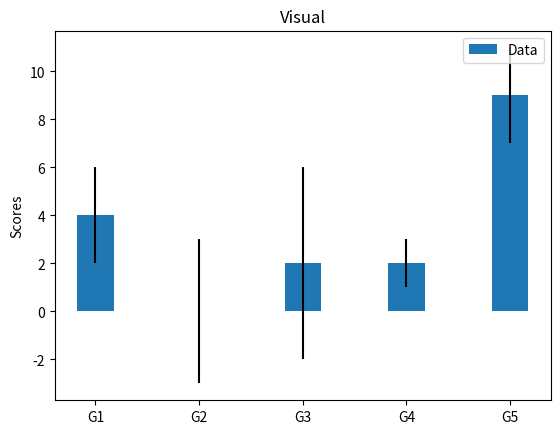

Write the Python code that produced this figure.
import numpy as np
import matplotlib.pyplot as plt

labels = ['G1', 'G2', 'G3', 'G4', 'G5']
m_means = [4,0,2,2,9]
m_std = [2, 3, 4, 1, 2]
width = 0.35       # the width of the bars

fig, ax = plt.subplots()

ax.bar(labels, m_means, width, yerr=m_std, label='Data')
ax.set_ylabel('Scores')
ax.set_title('Visual')
ax.legend()
#plt.show()
plt.savefig('chart.png')
